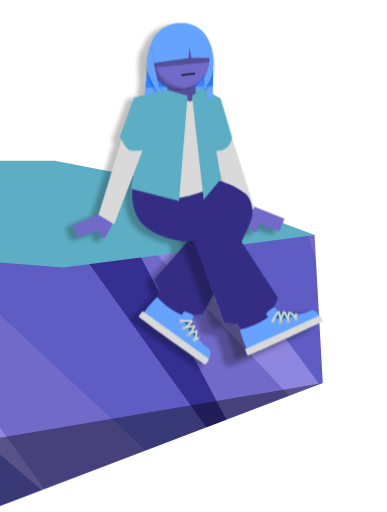
t = 0.00 s
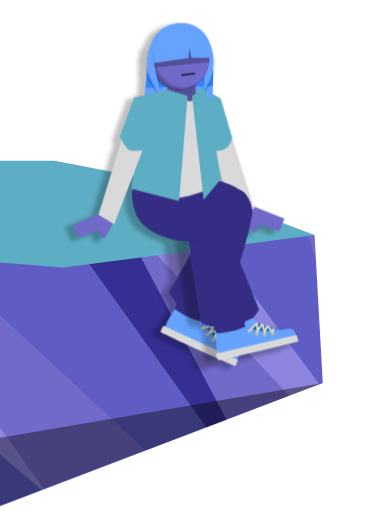
t = 0.50 s
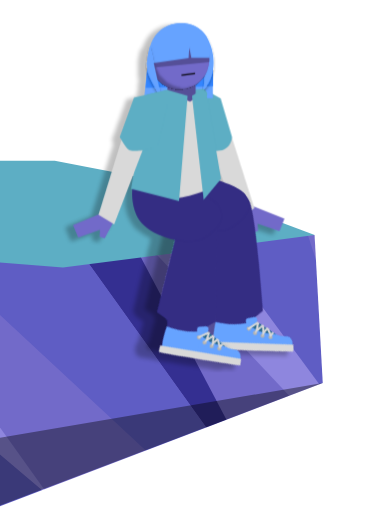
t = 1.50 s
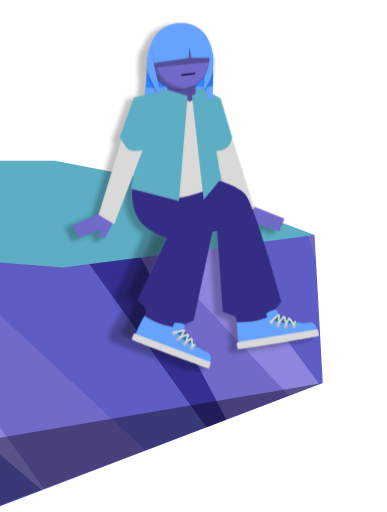
t = 2.00 s
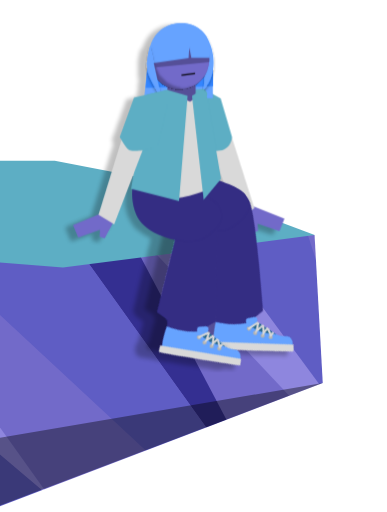
t = 2.50 s
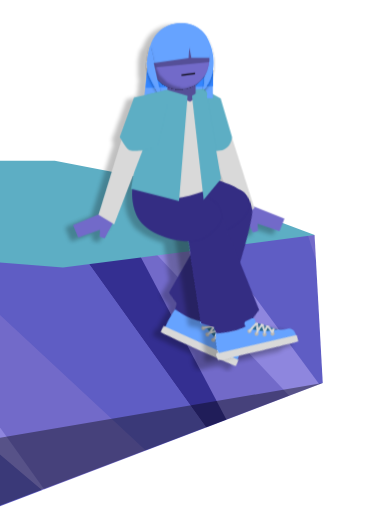
t = 3.50 s

The animated SVG that drew these frames (rendered in a browser with its animation timeline set to each time). Animation: 2 CSS @keyframes rules; one cycle of 4.01 s, repeats indefinitely.

<svg width="392" height="518" viewBox="0 0 392 518" fill="none" xmlns="http://www.w3.org/2000/svg">
<style>
#Group_166 {
	width: 137.31px;
	height: 149.92px;
	animation: 4.01s linear 0s infinite normal forwards running Group_166;
	transform-box: fill-box;
	transform-origin: 16% 0%;
}
@keyframes Group_166 {
	0% {
		transform: rotate(0deg);
	}
	49.88% {
		transform: rotate(45deg);
	}
	99.75% {
		transform: rotate(0deg);
	}
	100% {
		transform: rotate(0deg);
	}
}
#Group_167 {
	width: 115.28px;
	height: 174.36px;
	animation: 4.01s linear 0s infinite normal forwards running Group_167;
	transform-box: fill-box;
	transform-origin: 78% 12%;
}
@keyframes Group_167 {
	0% {
		transform: rotate(0deg);
	}
	49.88% {
		transform: rotate(-45deg);
	}
	100% {
		transform: rotate(0deg);
	}
}
</style>
<g id="Frame 155" clip-path="url(#clip0_522_243)">
<g id="Ledge">
<g id="Cliff Side">
<mask id="mask0_522_243" style="mask-type:alpha" maskUnits="userSpaceOnUse" x="-171" y="237" width="498" height="341">
<path id="Rectangle 257" d="M147.413 239.041L-170.384 263.004L-170.384 577.443L326.937 387.562L318.615 237.835L147.413 239.041Z" fill="#D9D9D9"/>
</mask>
<g mask="url(#mask0_522_243)">
<g id="Cliff Side_2">
<path id="Rectangle 235" d="M-264.881 408.457L377.412 86.8003L406.929 515.849L-33.6129 731.235L-264.881 408.457Z" fill="#726AC9"/>
<path id="Rectangle 236" d="M36.6614 192.405L87.6263 155.889L302.416 563.316L36.6614 192.405Z" fill="#342F91"/>
<path id="Rectangle 244" d="M-269.319 346.847L-240.566 375.582L-30.877 733.559L-240.566 706.743L-269.319 346.847Z" fill="#2D2893"/>
<path id="Rectangle 242" d="M130.097 125.458L245.666 34.0843L395.852 496.369L130.097 125.458Z" fill="#5F5DC4"/>
<path id="Rectangle 245" d="M-221.965 405.56L-106.397 314.186L81.5756 657.273L-50.1929 771.706L-221.965 405.56Z" fill="#342EA7"/>
<path id="Rectangle 238" d="M-139.147 346.221L-88.1821 309.705L49.7671 502.239L-139.147 346.221Z" fill="#8E86DE"/>
<path id="Rectangle 243" d="M111.59 207.277L162.555 170.761L405.792 500.626L415.108 530.905L111.59 207.277Z" fill="#8E86DE"/>
<path id="Rectangle 239" d="M-55.5482 267.042L40.7188 198.067L278.073 529.339L243.071 544.776L-55.5482 267.042Z" fill="#5F5DC4"/>
<path id="Rectangle 241" d="M-108.6 399.322L-91.5173 382.797L49.7669 502.24L237.291 538.206L83.1083 666.887L-108.6 399.322Z" fill="#5F5DC4"/>
<path id="Rectangle 240" d="M-217.869 414.925L-263.758 335.726L-130.77 329.508L106.584 660.78L86.4467 665.567L-217.869 414.925Z" fill="#3E40B7"/>
</g>
</g>
</g>
<path id="Grass" d="M-172.808 162.465L-162.52 252.943L63.8282 270.653L318.736 237.837L185.339 187.567L55.4839 162.465L-172.808 162.465Z" fill="#5DAEC4"/>
<path id="Rectangle 647" opacity="0.39" d="M-2.1532 443.456L326.815 387.639L326.815 387.64L-2.15319 512.599L-2.1532 443.456Z" fill="black"/>
</g>
<g id="Person" filter="url(#filter0_d_522_243)">
<g id="Right Arm">
<path id="Right Hand" d="M288.105 221.157L252.456 206.875L245.862 216.284L256.203 235.113L261.325 233.489L260.938 226.351L283.018 233.852L288.105 221.157Z" fill="#726AC9"/>
<path id="Right Arm_2" d="M234.524 137.768L211.975 146.044L240.857 221.959L257.602 210.513L234.524 137.768Z" fill="#D9D9D9"/>
<path id="Right Sleeve" d="M223.469 99.3818L206.994 90.3506L195.231 105.555L202.855 149.978C202.855 149.978 219.013 154.886 226.98 151.077C234.947 147.268 234.947 138.455 234.947 138.455L223.469 99.3818Z" fill="#5DAEC4"/>
</g>
<g id="Group_167">
<path id="Rectangle 642" d="M210.966 219.961C210.966 219.961 239.748 183.294 250.835 198.079C255.386 204.148 256.535 214.293 255.274 219.423C250.566 238.574 205.517 317.756 205.517 317.756L195.893 318.517L187.777 323.713L158.396 301.839L161.936 294.935L156.296 282.894L210.966 219.961Z" fill="#342D83"/>
<g id="Right Shoe">
<g id="Rectangle 279">
<path id="Vector" d="M159.122 300.557C159.122 300.557 166.93 308.774 173.494 313.067C180.152 317.42 192.345 322.132 192.345 322.132L175.974 344.864C175.974 344.864 152.51 327.741 143.38 321.167C147.136 311.789 159.122 300.557 159.122 300.557Z" fill="#66A3FF"/>
<path id="Vector_2" d="M192.345 322.132C192.345 322.132 198.004 332.758 201.982 342.498C204.148 347.802 206.304 349.493 211.371 353.142C216.439 356.791 210.318 369.659 203.411 364.685C196.505 359.712 182.003 349.269 172.874 342.695C174.029 331.555 192.345 322.132 192.345 322.132Z" fill="#66A3FF"/>
</g>
<path id="Rectangle 285" d="M192 319.143L203.158 345.056C203.158 345.056 195.997 339.701 192.561 335.286C189.252 331.033 185.679 323.327 185.679 323.327L192 319.143Z" fill="#266589"/>
<path id="Rectangle 283" d="M144.479 314.824L211.882 363.363C211.882 363.363 208.689 368.804 207.872 368.93C207.056 369.057 140.437 321.618 140.469 320.392C140.502 319.166 144.479 314.824 144.479 314.824Z" fill="#D9D9D9"/>
</g>
<path id="Ellipse 69" d="M184.918 333.781C185.869 334.466 187.194 334.25 187.879 333.3C188.563 332.349 188.347 331.024 187.397 330.339C186.446 329.655 185.121 329.87 184.436 330.821C183.752 331.771 183.968 333.097 184.918 333.781Z" fill="#B4B4B4"/>
<path id="Ellipse 72" d="M182.165 326.569C183.116 327.253 184.442 327.038 185.126 326.087C185.811 325.137 185.595 323.811 184.644 323.127C183.694 322.442 182.368 322.658 181.684 323.608C180.999 324.559 181.215 325.884 182.165 326.569Z" fill="#B4B4B4"/>
<path id="Ellipse 70" d="M189.684 340.29C190.635 340.975 191.96 340.759 192.645 339.809C193.329 338.858 193.113 337.533 192.163 336.848C191.212 336.164 189.887 336.379 189.202 337.33C188.518 338.281 188.734 339.606 189.684 340.29Z" fill="#B4B4B4"/>
<path id="Ellipse 71" d="M195.6 345.91C196.551 346.595 197.876 346.379 198.561 345.428C199.245 344.478 199.029 343.152 198.079 342.468C197.128 341.783 195.803 341.999 195.118 342.95C194.434 343.9 194.65 345.226 195.6 345.91Z" fill="#B4B4B4"/>
<path id="Rectangle 284" d="M185.067 316.88C185.586 315.62 187.02 315.009 188.288 315.51L194.502 317.963C196.026 318.565 196.566 320.448 195.591 321.765L194.334 323.462C193.824 324.152 192.994 324.531 192.138 324.465L185.678 323.964C183.99 323.833 182.921 322.095 183.565 320.529L185.067 316.88Z" fill="#66A3FF"/>
<path id="Vector 24" d="M182.751 324.752L193.816 324.969L194.114 325.689L188.579 330.999L196.339 330.053L196.71 330.942L192.974 336.929L198.704 335.14L199.25 336.272L197.967 342.905L201.763 341.822" stroke="#D9D9D9" stroke-width="2.0775"/>
</g>
<path id="Right Thigh" d="M169.221 168.316C169.221 168.316 239.294 182.699 248.585 196.829C257.876 210.959 249.715 220.726 234.964 230.315C220.213 239.903 175.274 229.478 166.163 206.692C157.052 183.907 169.221 168.316 169.221 168.316Z" fill="#342D83"/>
<g id="Group_166" filter="url(#filter1_d_522_243)">
<path id="Rectangle 642_2" d="M189.5 223.709L221.935 209.72L281.775 301.558L277.622 310.273L278.065 319.9L244.431 334.408L240.221 327.889L226.974 326.754L189.5 223.709Z" fill="#342D83"/>
<g id="Left Shoe">
<g id="Right Shoe_2">
<g id="Rectangle 279_2">
<path id="Vector_3" d="M243.226 333.583C243.226 333.583 254.24 330.9 261.229 327.342C268.317 323.733 278.472 315.5 278.472 315.5L290.045 341.012C290.045 341.012 263.517 352.845 253.272 357.493C247.006 349.569 243.226 333.583 243.226 333.583Z" fill="#66A3FF"/>
<path id="Vector_4" d="M278.472 315.5C278.472 315.5 290.505 315.879 300.933 317.275C306.611 318.035 309.151 317.006 314.837 314.426C320.524 311.846 328.641 323.558 320.89 327.074C313.139 330.591 296.866 337.974 286.621 342.621C277.532 336.077 278.472 315.5 278.472 315.5Z" fill="#66A3FF"/>
</g>
<path id="Rectangle 285_2" d="M275.706 314.312L303.735 317.527C303.735 317.527 295.527 321.075 289.988 321.858C284.653 322.612 276.19 321.876 276.19 321.876L275.706 314.312Z" fill="#266589"/>
<path id="Rectangle 283_2" d="M248.316 353.384L323.957 319.068C323.957 319.068 327.088 324.545 326.791 325.316C326.495 326.087 252.198 360.27 251.151 359.632C250.103 358.994 248.316 353.384 248.316 353.384Z" fill="#D9D9D9"/>
</g>
<path id="Ellipse 69_2" d="M284.877 327.736C285.944 327.252 286.417 325.995 285.933 324.928C285.449 323.861 284.192 323.389 283.125 323.873C282.058 324.357 281.586 325.614 282.07 326.68C282.554 327.747 283.811 328.22 284.877 327.736Z" fill="#B4B4B4"/>
<path id="Ellipse 72_2" d="M277.255 326.537C278.322 326.053 278.795 324.796 278.311 323.729C277.827 322.663 276.57 322.19 275.503 322.674C274.436 323.158 273.964 324.415 274.448 325.482C274.932 326.548 276.189 327.021 277.255 326.537Z" fill="#B4B4B4"/>
<path id="Ellipse 70_2" d="M292.896 326.84C293.963 326.356 294.436 325.099 293.952 324.032C293.468 322.965 292.211 322.493 291.144 322.977C290.077 323.461 289.605 324.718 290.089 325.784C290.573 326.851 291.83 327.324 292.896 326.84Z" fill="#B4B4B4"/>
<path id="Ellipse 71_2" d="M300.715 324.506C301.782 324.022 302.255 322.765 301.771 321.698C301.287 320.631 300.03 320.159 298.963 320.643C297.896 321.127 297.424 322.384 297.908 323.451C298.392 324.517 299.649 324.99 300.715 324.506Z" fill="#B4B4B4"/>
<path id="Rectangle 284_2" d="M270.294 319.2C269.459 318.123 269.644 316.575 270.708 315.724L275.928 311.554C277.209 310.532 279.111 311.001 279.768 312.502L280.615 314.436C280.959 315.223 280.875 316.131 280.391 316.84L276.743 322.195C275.79 323.594 273.749 323.656 272.712 322.319L270.294 319.2Z" fill="#66A3FF"/>
<path id="Vector 24_2" d="M275.97 325.124L281.663 315.633L282.436 315.733L284.288 323.176L287.328 315.974L288.284 316.095L291.619 322.315L292.917 316.454L294.171 316.544L299.286 320.957L300.236 317.125" stroke="#D9D9D9" stroke-width="2.0775"/>
</g>
</g>
<path id="Left Thigh" d="M137.922 175.237C137.922 175.237 211.053 193.021 220.344 207.151C229.634 221.28 221.474 231.048 206.722 240.637C191.971 250.225 147.033 239.8 137.922 217.014C128.811 194.229 137.922 175.237 137.922 175.237Z" fill="#342D83"/>
<g id="Hair">
<g id="Back Hair">
<path id="Rectangle 324" d="M149.359 66.6475L215.573 59.9302L215.574 99.2822L145.98 99.2834L149.359 66.6475Z" fill="#66A3FF"/>
<path id="Rectangle 325" d="M149.368 65.4928L215.808 58.9902V87.0026L147.493 88.6142L149.368 65.4928Z" fill="#3385FF"/>
</g>
<path id="Bangs" d="M179.758 23.1793C196.575 21.4637 210.57 31.1148 212.212 47.2091C212.462 49.6568 212.41 52.1126 212.086 54.5234L153.276 60.5222C152.795 58.8844 152.458 57.1822 152.279 55.4272C150.637 39.3329 162.939 24.895 179.758 23.1793Z" fill="#66A3FF"/>
</g>
<path id="Shirt" d="M155.296 96.1643C155.137 94.8361 156.117 93.6433 157.451 93.542L205.28 89.91C206.496 89.8176 207.666 90.3992 208.326 91.4252L209.412 93.1117C210.836 95.3238 209.248 98.2349 206.617 98.2349H157.629C156.439 98.2349 155.437 97.3457 155.296 96.1643Z" fill="#5DAEC4"/>
<path id="Neck" d="M198.111 80.8984H169.534V102.767H198.111V80.8984Z" fill="#554F97"/>
<g id="Right Hair Thing" filter="url(#filter2_d_522_243)">
<path id="Vector_5" d="M208.463 35.6445L206.531 90.0972C206.531 90.0972 216.394 79.9018 216.393 63.2095C216.392 46.5173 208.463 35.6445 208.463 35.6445Z" fill="#66A3FF"/>
</g>
<g id="Head">
<g id="Head_2" filter="url(#filter3_i_522_243)">
<path id="Vector_6" d="M184.215 90.0016C200.714 88.7122 213.044 74.2919 211.755 57.7929C210.465 41.2938 196.045 28.964 179.546 30.2533C163.047 31.5427 150.717 45.963 152.007 62.462C153.296 78.961 167.716 91.2909 184.215 90.0016Z" fill="#726AC9"/>
</g>
<g id="Head_3" filter="url(#filter4_i_522_243)">
<path id="Vector_7" d="M184.215 90.0016C200.714 88.7122 213.044 74.2919 211.755 57.7929C210.465 41.2938 196.045 28.964 179.546 30.2533C163.047 31.5427 150.717 45.963 152.007 62.462C153.296 78.961 167.716 91.2909 184.215 90.0016Z" fill="#726AC9"/>
</g>
<path id="Rectangle 324_2" d="M152.457 50.0186L189.537 45.6772L211.999 55.6014V62.5781L152.457 68.2528V50.0186Z" fill="#554F97"/>
</g>
<path id="Shirt_2" d="M168.998 90.8496L192.506 102.657L202.87 95.0325L211.42 191.475C211.42 191.475 188.437 200.178 181.353 199.973C174.682 199.78 159.016 191.475 159.016 191.475L168.998 90.8496Z" fill="#D9D9D9"/>
<path id="Left Jacket" d="M189.985 96.7281L169.317 90.5825L149.266 95.407L132.799 190.951L181.318 203.356L189.985 96.7281Z" fill="#5DAEC4"/>
<path id="Right Jacket" d="M194.429 96.7715L205.382 90.209L208.764 92.8843L223.907 180.865L206.289 202.159L194.429 96.7715Z" fill="#5DAEC4"/>
<path id="Mouth" d="M183.798 75.8068L197.522 74.1235" stroke="black" stroke-width="1.2465"/>
<path id="Bangs_2" d="M164.341 28.9218C171.278 24.1996 177.637 22.8142 185.74 22.9633C186.463 22.9766 187.114 23.0595 187.699 23.1976C189.322 23.4615 193.727 24.3252 197.973 26.4753C202.343 28.6886 207.233 33.0069 208.712 36.1386C213.913 47.15 212.574 58.2214 212.567 58.2777L193.782 58.3066L191.757 47.7238L191.029 58.3835L148.715 64.4265C148.715 64.4265 149.687 53.0053 152.389 45.5737C155.091 38.1422 158.723 32.7466 164.341 28.9218Z" fill="#66A3FF"/>
<g id="Left Hair Thing" filter="url(#filter5_d_522_243)">
<path id="Vector_8" d="M149.546 57.4624C150.307 52.8293 151.902 46.6597 151.902 46.6597L163.151 96.8962C163.151 96.8962 147.704 78.0462 148.714 64.0828C148.875 61.8648 149.185 59.6567 149.546 57.4624Z" fill="#66A3FF"/>
</g>
<g id="Left Arm">
<path id="Left Hand" d="M73.9504 227.696L109.378 212.873L116.114 222.181L106.06 241.165L100.914 239.619L101.192 232.476L79.2289 240.312L73.9504 227.696Z" fill="#726AC9"/>
<path id="Left Arm_2" d="M124.614 136.523L146.6 146.224L115.617 226.963L99.7645 217.219L124.614 136.523Z" fill="#D9D9D9"/>
<path id="Left Sleeve" d="M135.746 98.4814L169.224 90.6372V106.51L158.878 149.317C158.878 149.317 135.151 154.403 130.904 151.738C127.361 149.515 121.293 138.464 121.293 138.464L135.746 98.4814Z" fill="#5DAEC4"/>
</g>
</g>
</g>
<defs>
<filter id="filter0_d_522_243" x="62.9504" y="21.9526" width="263.861" height="353.978" filterUnits="userSpaceOnUse" color-interpolation-filters="sRGB">
<feFlood flood-opacity="0" result="BackgroundImageFix"/>
<feColorMatrix in="SourceAlpha" type="matrix" values="0 0 0 0 0 0 0 0 0 0 0 0 0 0 0 0 0 0 127 0" result="hardAlpha"/>
<feOffset dx="-7" dy="3"/>
<feGaussianBlur stdDeviation="2"/>
<feColorMatrix type="matrix" values="0 0 0 0 0 0 0 0 0 0 0 0 0 0 0 0 0 0 0.25 0"/>
<feBlend mode="normal" in2="BackgroundImageFix" result="effect1_dropShadow_522_243"/>
<feBlend mode="normal" in="SourceGraphic" in2="effect1_dropShadow_522_243" result="shape"/>
</filter>
<filter id="filter1_d_522_243" x="173.5" y="209.72" width="153.311" height="157.921" filterUnits="userSpaceOnUse" color-interpolation-filters="sRGB">
<feFlood flood-opacity="0" result="BackgroundImageFix"/>
<feColorMatrix in="SourceAlpha" type="matrix" values="0 0 0 0 0 0 0 0 0 0 0 0 0 0 0 0 0 0 127 0" result="hardAlpha"/>
<feOffset dx="-12" dy="4"/>
<feGaussianBlur stdDeviation="2"/>
<feComposite in2="hardAlpha" operator="out"/>
<feColorMatrix type="matrix" values="0 0 0 0 0 0 0 0 0 0 0 0 0 0 0 0 0 0 0.25 0"/>
<feBlend mode="normal" in2="BackgroundImageFix" result="effect1_dropShadow_522_243"/>
<feBlend mode="normal" in="SourceGraphic" in2="effect1_dropShadow_522_243" result="shape"/>
</filter>
<filter id="filter2_d_522_243" x="204.869" y="35.6445" width="13.1861" height="57.7766" filterUnits="userSpaceOnUse" color-interpolation-filters="sRGB">
<feFlood flood-opacity="0" result="BackgroundImageFix"/>
<feColorMatrix in="SourceAlpha" type="matrix" values="0 0 0 0 0 0 0 0 0 0 0 0 0 0 0 0 0 0 127 0" result="hardAlpha"/>
<feOffset dy="1.662"/>
<feGaussianBlur stdDeviation="0.831001"/>
<feComposite in2="hardAlpha" operator="out"/>
<feColorMatrix type="matrix" values="0 0 0 0 0 0 0 0 0 0 0 0 0 0 0 0 0 0 0.25 0"/>
<feBlend mode="normal" in2="BackgroundImageFix" result="effect1_dropShadow_522_243"/>
<feBlend mode="normal" in="SourceGraphic" in2="effect1_dropShadow_522_243" result="shape"/>
</filter>
<filter id="filter3_i_522_243" x="151.914" y="28.4986" width="61.5955" height="61.5956" filterUnits="userSpaceOnUse" color-interpolation-filters="sRGB">
<feFlood flood-opacity="0" result="BackgroundImageFix"/>
<feBlend mode="normal" in="SourceGraphic" in2="BackgroundImageFix" result="shape"/>
<feColorMatrix in="SourceAlpha" type="matrix" values="0 0 0 0 0 0 0 0 0 0 0 0 0 0 0 0 0 0 127 0" result="hardAlpha"/>
<feOffset dx="6.64801" dy="-8.72551"/>
<feGaussianBlur stdDeviation="0.831001"/>
<feComposite in2="hardAlpha" operator="arithmetic" k2="-1" k3="1"/>
<feColorMatrix type="matrix" values="0 0 0 0 0 0 0 0 0 0 0 0 0 0 0 0 0 0 0.25 0"/>
<feBlend mode="normal" in2="shape" result="effect1_innerShadow_522_243"/>
</filter>
<filter id="filter4_i_522_243" x="151.914" y="28.4986" width="61.5955" height="61.5956" filterUnits="userSpaceOnUse" color-interpolation-filters="sRGB">
<feFlood flood-opacity="0" result="BackgroundImageFix"/>
<feBlend mode="normal" in="SourceGraphic" in2="BackgroundImageFix" result="shape"/>
<feColorMatrix in="SourceAlpha" type="matrix" values="0 0 0 0 0 0 0 0 0 0 0 0 0 0 0 0 0 0 127 0" result="hardAlpha"/>
<feOffset dx="5.4015" dy="-1.662"/>
<feGaussianBlur stdDeviation="0.831001"/>
<feComposite in2="hardAlpha" operator="arithmetic" k2="-1" k3="1"/>
<feColorMatrix type="matrix" values="0 0 0 0 0 0 0 0 0 0 0 0 0 0 0 0 0 0 0.25 0"/>
<feBlend mode="normal" in2="shape" result="effect1_innerShadow_522_243"/>
</filter>
<filter id="filter5_d_522_243" x="147.005" y="46.6597" width="17.8085" height="53.5603" filterUnits="userSpaceOnUse" color-interpolation-filters="sRGB">
<feFlood flood-opacity="0" result="BackgroundImageFix"/>
<feColorMatrix in="SourceAlpha" type="matrix" values="0 0 0 0 0 0 0 0 0 0 0 0 0 0 0 0 0 0 127 0" result="hardAlpha"/>
<feOffset dy="1.662"/>
<feGaussianBlur stdDeviation="0.831001"/>
<feComposite in2="hardAlpha" operator="out"/>
<feColorMatrix type="matrix" values="0 0 0 0 0 0 0 0 0 0 0 0 0 0 0 0 0 0 0.25 0"/>
<feBlend mode="normal" in2="BackgroundImageFix" result="effect1_dropShadow_522_243"/>
<feBlend mode="normal" in="SourceGraphic" in2="effect1_dropShadow_522_243" result="shape"/>
</filter>
<clipPath id="clip0_522_243">
<rect width="392" height="518" fill="white"/>
</clipPath>
</defs>
</svg>
